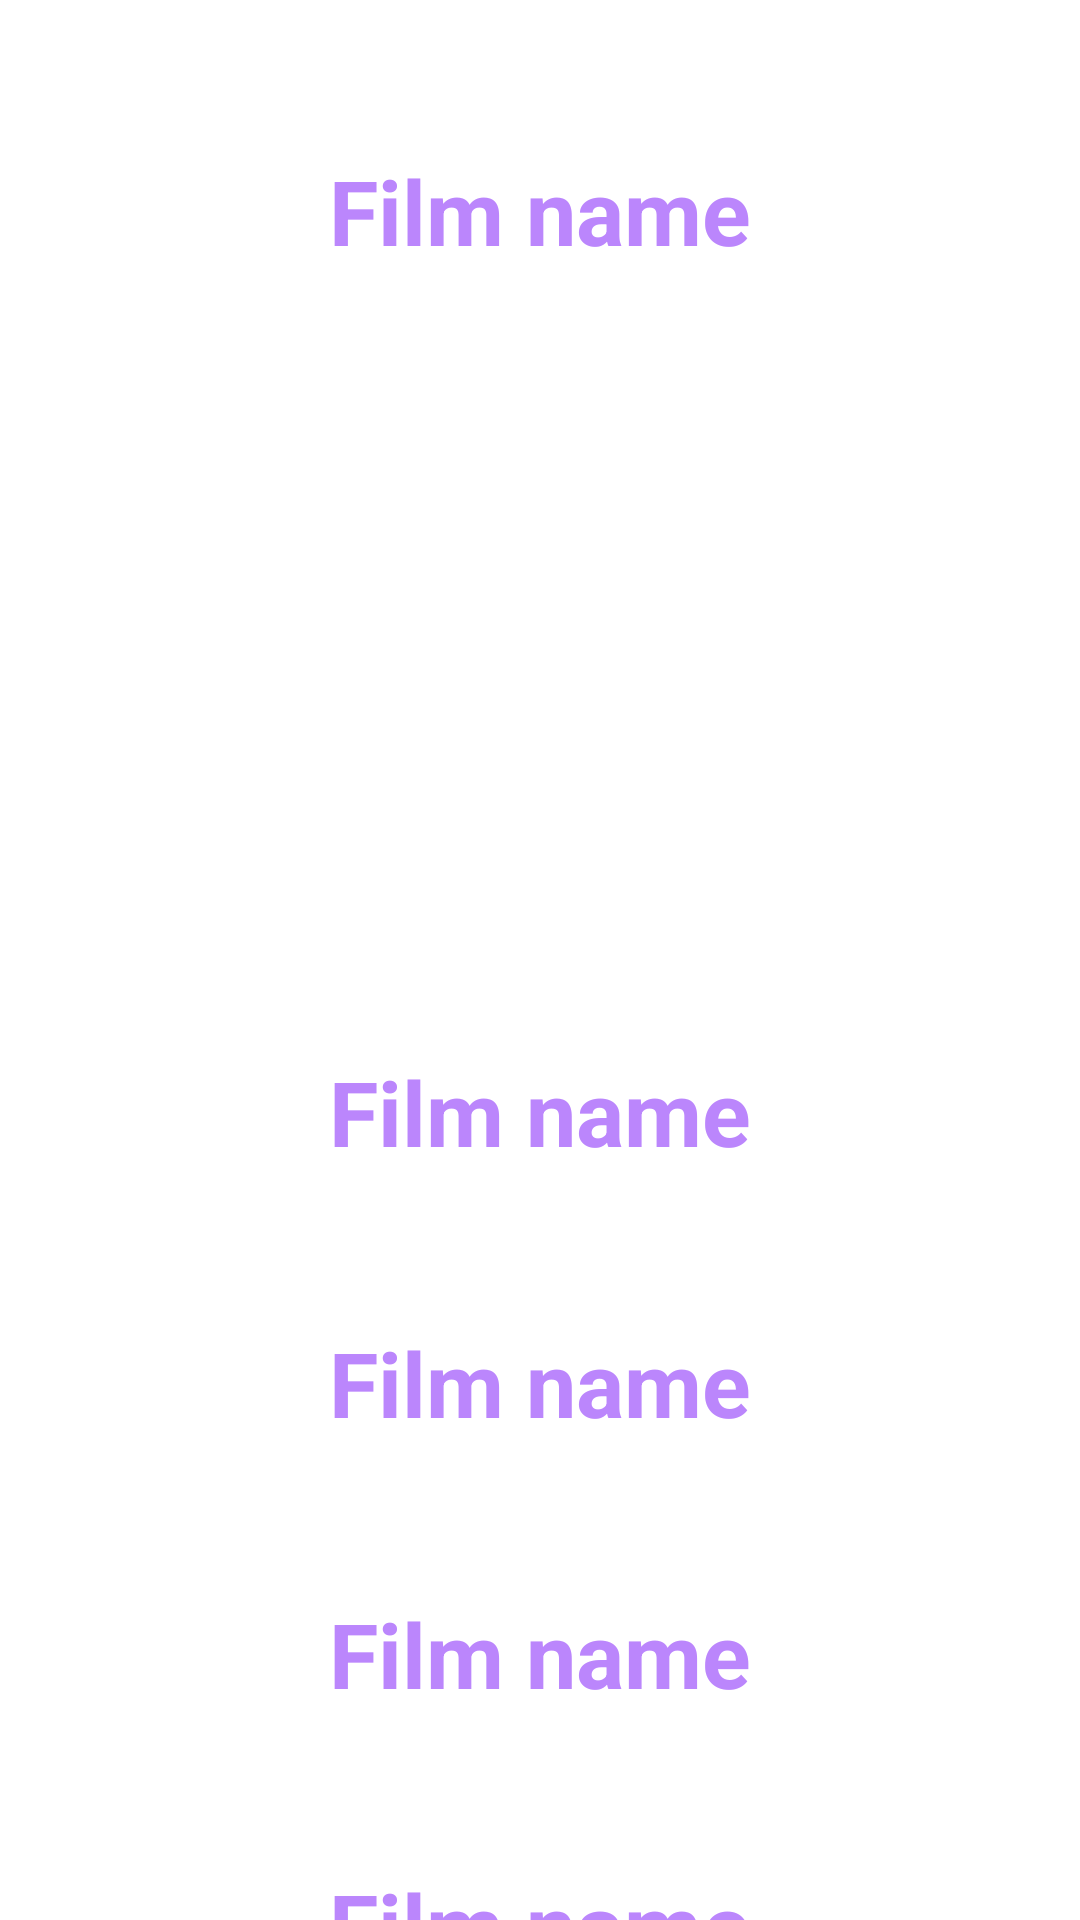

Android layout source for this screen:
<!-- AndroidManifest.xml: application theme Theme.Lvl5lesson1 -->
<!-- res/layout/fragment_film_detail_info.xml -->
<?xml version="1.0" encoding="utf-8"?>
<androidx.constraintlayout.widget.ConstraintLayout xmlns:android="http://schemas.android.com/apk/res/android"
    xmlns:tools="http://schemas.android.com/tools"
    android:layout_width="match_parent"
    android:layout_height="match_parent"
    xmlns:app="http://schemas.android.com/apk/res-auto"
    tools:context=".FilmDetailInfoFragment">

    
    <TextView
        android:layout_width="wrap_content"
        android:layout_height="wrap_content"
        android:id="@+id/tv_film_name"
        android:text="Film name"
        android:textSize="30sp"
        android:textStyle="bold"
        app:layout_constraintTop_toTopOf="parent"
        app:layout_constraintStart_toStartOf="parent"
        app:layout_constraintEnd_toEndOf="parent"
        android:layout_marginTop="50dp"
        android:textColor="@color/purple_200"/>
    <ImageView
        android:layout_width="200dp"
        android:layout_height="200dp"
        android:id="@+id/imageFilm"
        app:layout_constraintTop_toBottomOf="@id/tv_film_name"
        app:layout_constraintStart_toStartOf="parent"
        app:layout_constraintEnd_toEndOf="parent"
        android:layout_marginTop="10dp"/>
    <TextView
        android:layout_width="wrap_content"
        android:layout_height="wrap_content"
        android:id="@+id/tv_directory"
        android:text="Film name"
        android:textSize="30sp"
        android:textStyle="bold"
        app:layout_constraintTop_toBottomOf="@id/imageFilm"
        app:layout_constraintStart_toStartOf="parent"
        app:layout_constraintEnd_toEndOf="parent"
        android:layout_marginTop="50dp"
        android:textColor="@color/purple_200"/>
    <TextView
        android:layout_width="wrap_content"
        android:layout_height="wrap_content"
        android:id="@+id/tv_prod"
        android:text="Film name"
        android:textSize="30sp"
        android:textStyle="bold"
        app:layout_constraintTop_toBottomOf="@id/tv_directory"
        app:layout_constraintStart_toStartOf="parent"
        app:layout_constraintEnd_toEndOf="parent"
        android:layout_marginTop="50dp"
        android:textColor="@color/purple_200"/>
    <TextView
        android:layout_width="wrap_content"
        android:layout_height="wrap_content"
        android:id="@+id/tv_release_date"
        android:text="Film name"
        android:textSize="30sp"
        android:textStyle="bold"
        app:layout_constraintTop_toBottomOf="@id/tv_prod"
        app:layout_constraintStart_toStartOf="parent"
        app:layout_constraintEnd_toEndOf="parent"
        android:layout_marginTop="50dp"
        android:textColor="@color/purple_200"/>
    <TextView
        android:layout_width="wrap_content"
        android:layout_height="wrap_content"
        android:id="@+id/tv_tittle"
        android:text="Film name"
        android:textSize="30sp"
        android:textStyle="bold"
        app:layout_constraintTop_toBottomOf="@id/tv_release_date"
        app:layout_constraintStart_toStartOf="parent"
        app:layout_constraintEnd_toEndOf="parent"
        android:layout_marginTop="50dp"
        android:textColor="@color/purple_200"/>









</androidx.constraintlayout.widget.ConstraintLayout>
<!-- resources referenced by this layout -->
<resources>
  <color name="purple_200">#FFBB86FC</color>
  <style name="Theme.Lvl5lesson1" parent="Theme.MaterialComponents.DayNight.DarkActionBar">
          
          <item name="colorPrimary">@color/purple_500</item>
          <item name="colorPrimaryVariant">@color/purple_700</item>
          <item name="colorOnPrimary">@color/white</item>
          
          <item name="colorSecondary">@color/teal_200</item>
          <item name="colorSecondaryVariant">@color/teal_700</item>
          <item name="colorOnSecondary">@color/black</item>
          
          <item name="android:statusBarColor" tools:targetApi="l">?attr/colorPrimaryVariant</item>
          
      </style>
  <color name="purple_500">#FF6200EE</color>
  <color name="purple_700">#FF3700B3</color>
  <color name="white">#FFFFFFFF</color>
  <color name="teal_200">#FF03DAC5</color>
  <color name="teal_700">#FF018786</color>
  <color name="black">#FF000000</color>
</resources>
